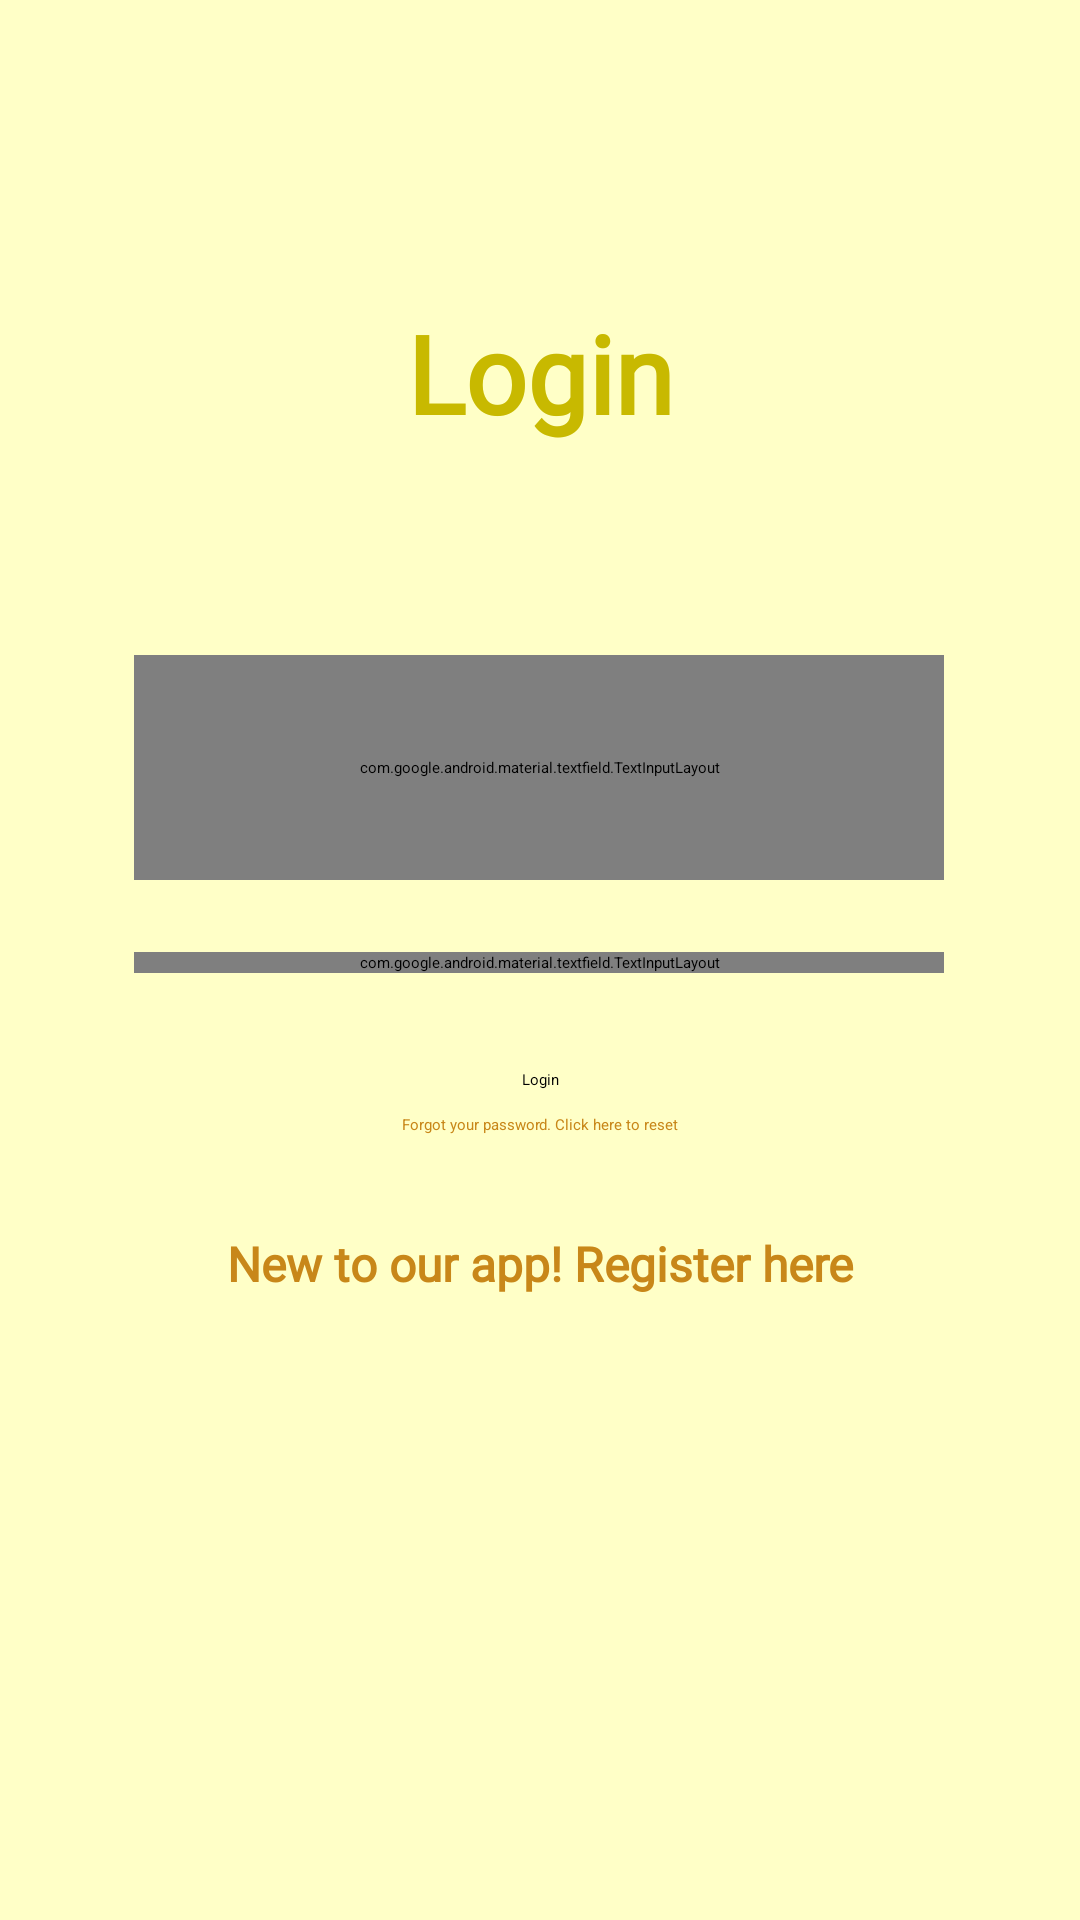

This screen was rendered from an Android layout file. Write that file and the resources it references.
<!-- AndroidManifest.xml: application theme SplashTheme -->
<!-- res/layout/fragment_login.xml -->
<?xml version="1.0" encoding="utf-8"?>
<androidx.constraintlayout.widget.ConstraintLayout xmlns:android="http://schemas.android.com/apk/res/android"
    xmlns:app="http://schemas.android.com/apk/res-auto"
    xmlns:tools="http://schemas.android.com/tools"
    android:layout_width="match_parent"
    android:layout_height="match_parent"
    android:background="@color/background_color"
    tools:context=".ui.activities.main.MainActivity"
    tools:ignore="Overdraw">

    <TextView
        android:id="@+id/login_textView"
        android:layout_width="wrap_content"
        android:layout_height="wrap_content"
        android:layout_marginTop="100dp"
        android:fontFamily="@font/cagliostro"
        android:text="@string/login_string"
        android:textAlignment="center"
        android:textColor="@color/primary_dark"
        android:textSize="36sp"
        android:textStyle="bold"
        app:layout_constraintEnd_toEndOf="parent"
        app:layout_constraintHorizontal_bias="0.5"
        app:layout_constraintStart_toStartOf="parent"
        app:layout_constraintTop_toTopOf="parent" />

    <com.google.android.material.textfield.TextInputLayout
        android:id="@+id/username_input_layout"
        style="@style/input_layout_style"
        android:layout_marginTop="70dp"
        android:hint="@string/email_string"
        android:textColorHint="@color/secondary_dark"
        app:boxBackgroundColor="@color/background_color"
        app:boxBackgroundMode="filled"
        app:boxStrokeColor="@color/secondary_dark"
        app:counterTextColor="@color/secondary_dark"
        app:errorEnabled="true"
        app:hintTextColor="@color/secondary_dark"
        app:layout_constraintEnd_toEndOf="parent"
        app:layout_constraintHorizontal_bias="0.496"
        app:layout_constraintStart_toStartOf="parent"
        app:layout_constraintTop_toBottomOf="@+id/login_textView"
        app:startIconDrawable="@drawable/fui_ic_mail_white_24dp"
        app:startIconTint="@color/secondary_dark">

        <com.google.android.material.textfield.TextInputEditText
            android:id="@+id/username_input"
            android:layout_width="match_parent"
            android:layout_height="wrap_content"
            android:inputType="textPersonName" />

    </com.google.android.material.textfield.TextInputLayout>

    <com.google.android.material.textfield.TextInputLayout
        android:id="@+id/password_input_layout"
        style="@style/input_layout_style"
        android:layout_height="wrap_content"
        android:layout_marginTop="24dp"
        android:hint="@string/password_text"
        android:textColorHint="@color/secondary_dark"
        app:boxBackgroundColor="@color/background_color"
        app:boxBackgroundMode="filled"
        app:boxStrokeColor="@color/secondary_dark"
        app:counterTextColor="@color/secondary_dark"
        app:errorEnabled="true"
        app:hintTextColor="@color/secondary_dark"
        app:layout_constraintEnd_toEndOf="parent"
        app:layout_constraintHorizontal_bias="0.496"
        app:layout_constraintStart_toStartOf="parent"
        app:layout_constraintTop_toBottomOf="@+id/username_input_layout"
        app:passwordToggleTint="@color/secondary_dark"
        app:startIconDrawable="@android:drawable/ic_lock_idle_lock"
        app:startIconTint="@color/secondary_dark">

        <com.google.android.material.textfield.TextInputEditText
            android:id="@+id/password_input"
            android:layout_width="match_parent"
            android:layout_height="wrap_content"
            android:inputType="textPassword" />

    </com.google.android.material.textfield.TextInputLayout>

    <Button
        android:id="@+id/login_button"
        android:layout_width="wrap_content"
        android:layout_height="wrap_content"
        android:layout_marginTop="32dp"
        android:text="@string/login_string"
        app:layout_constraintEnd_toEndOf="parent"
        app:layout_constraintHorizontal_bias="0.5"
        app:layout_constraintStart_toStartOf="parent"
        app:layout_constraintTop_toBottomOf="@+id/password_input_layout" />

    <TextView
        android:id="@+id/forgot_password"
        android:layout_width="wrap_content"
        android:layout_height="wrap_content"
        android:layout_marginTop="8dp"
        android:layout_weight="1"
        android:text="@string/forgot_password_text"
        android:textColor="@color/secondary_dark"
        app:layout_constraintEnd_toEndOf="parent"
        app:layout_constraintStart_toStartOf="parent"
        app:layout_constraintTop_toBottomOf="@+id/login_button" />

    <TextView
        android:id="@+id/register_redirect"
        android:layout_width="wrap_content"
        android:layout_height="wrap_content"
        android:layout_marginTop="32dp"
        android:fontFamily="@font/roboto_condensed_regular"
        android:text="@string/register_text"
        android:textColor="@color/secondary_dark"
        android:textSize="16sp"
        android:textStyle="bold"
        app:layout_constraintEnd_toEndOf="parent"
        app:layout_constraintStart_toStartOf="parent"
        app:layout_constraintTop_toBottomOf="@+id/forgot_password" />

    <ProgressBar
        android:id="@+id/progressBar"
        style="?android:attr/progressBarStyle"
        android:layout_width="wrap_content"
        android:layout_height="wrap_content"
        app:layout_constraintBottom_toBottomOf="parent"
        app:layout_constraintEnd_toEndOf="parent"
        app:layout_constraintStart_toStartOf="parent"
        app:layout_constraintTop_toTopOf="parent"
        tools:visibility="invisible" />

</androidx.constraintlayout.widget.ConstraintLayout>
<!-- resources referenced by this layout -->
<resources>
  <color name="background_color">#7CFFFF8D</color>
  <color name="primary_dark">#c8b900</color>
  <color name="secondary_dark">#c88719</color>
  <string name="email_string">Email</string>
  <string name="forgot_password_text">Forgot your password. Click here to reset</string>
  <string name="login_string">Login</string>
  <string name="password_text">Password</string>
  <string name="register_text">New to our app! Register here</string>
  <style name="input_layout_style">
          <item name="android:layout_width">270dp</item>
          <item name="android:layout_height">75dp</item>
          <item name="android:textColorHint">@color/secondary_dark</item>
      </style>
  <style name="SplashTheme" parent="Theme.SplashScreen">
          <item name="windowSplashScreenBackground">@color/primary</item>
          <item name="windowSplashScreenAnimatedIcon">@drawable/ic_logo</item>
          <item name="postSplashScreenTheme">@style/Theme.DemoApp</item>
      </style>
  <color name="primary">#ffeb3b</color>
  <!-- drawable ic_logo: png bitmap (drawable, 5196 bytes) -->
  <style name="Theme.DemoApp" parent="Theme.MaterialComponents.Light">
          
          <item name="colorPrimary">@color/primary</item>
          <item name="colorPrimaryVariant">@color/primary_light</item>
          <item name="colorOnPrimary">@color/black</item>
          
          <item name="colorSecondary">@color/secondary</item>
          <item name="colorSecondaryVariant">@color/secondary_light</item>
          <item name="colorOnSecondary">@color/black</item>
          <item name="android:statusBarColor" tools:targetApi="l">?attr/colorPrimaryVariant</item>
          <item name="android:titleTextColor">@color/black</item>
          <item name="android:windowLightStatusBar">true</item>
          
          <item name="android:navigationBarColor">?attr/colorPrimaryVariant</item>
          <item name="android:windowLightNavigationBar" tools:targetApi="o_mr1">true</item>
      </style>
  <color name="primary_light">#ffff72</color>
  <color name="black">#FF000000</color>
  <color name="secondary">#ffb74d</color>
  <color name="secondary_light">#ffe97d</color>
</resources>
